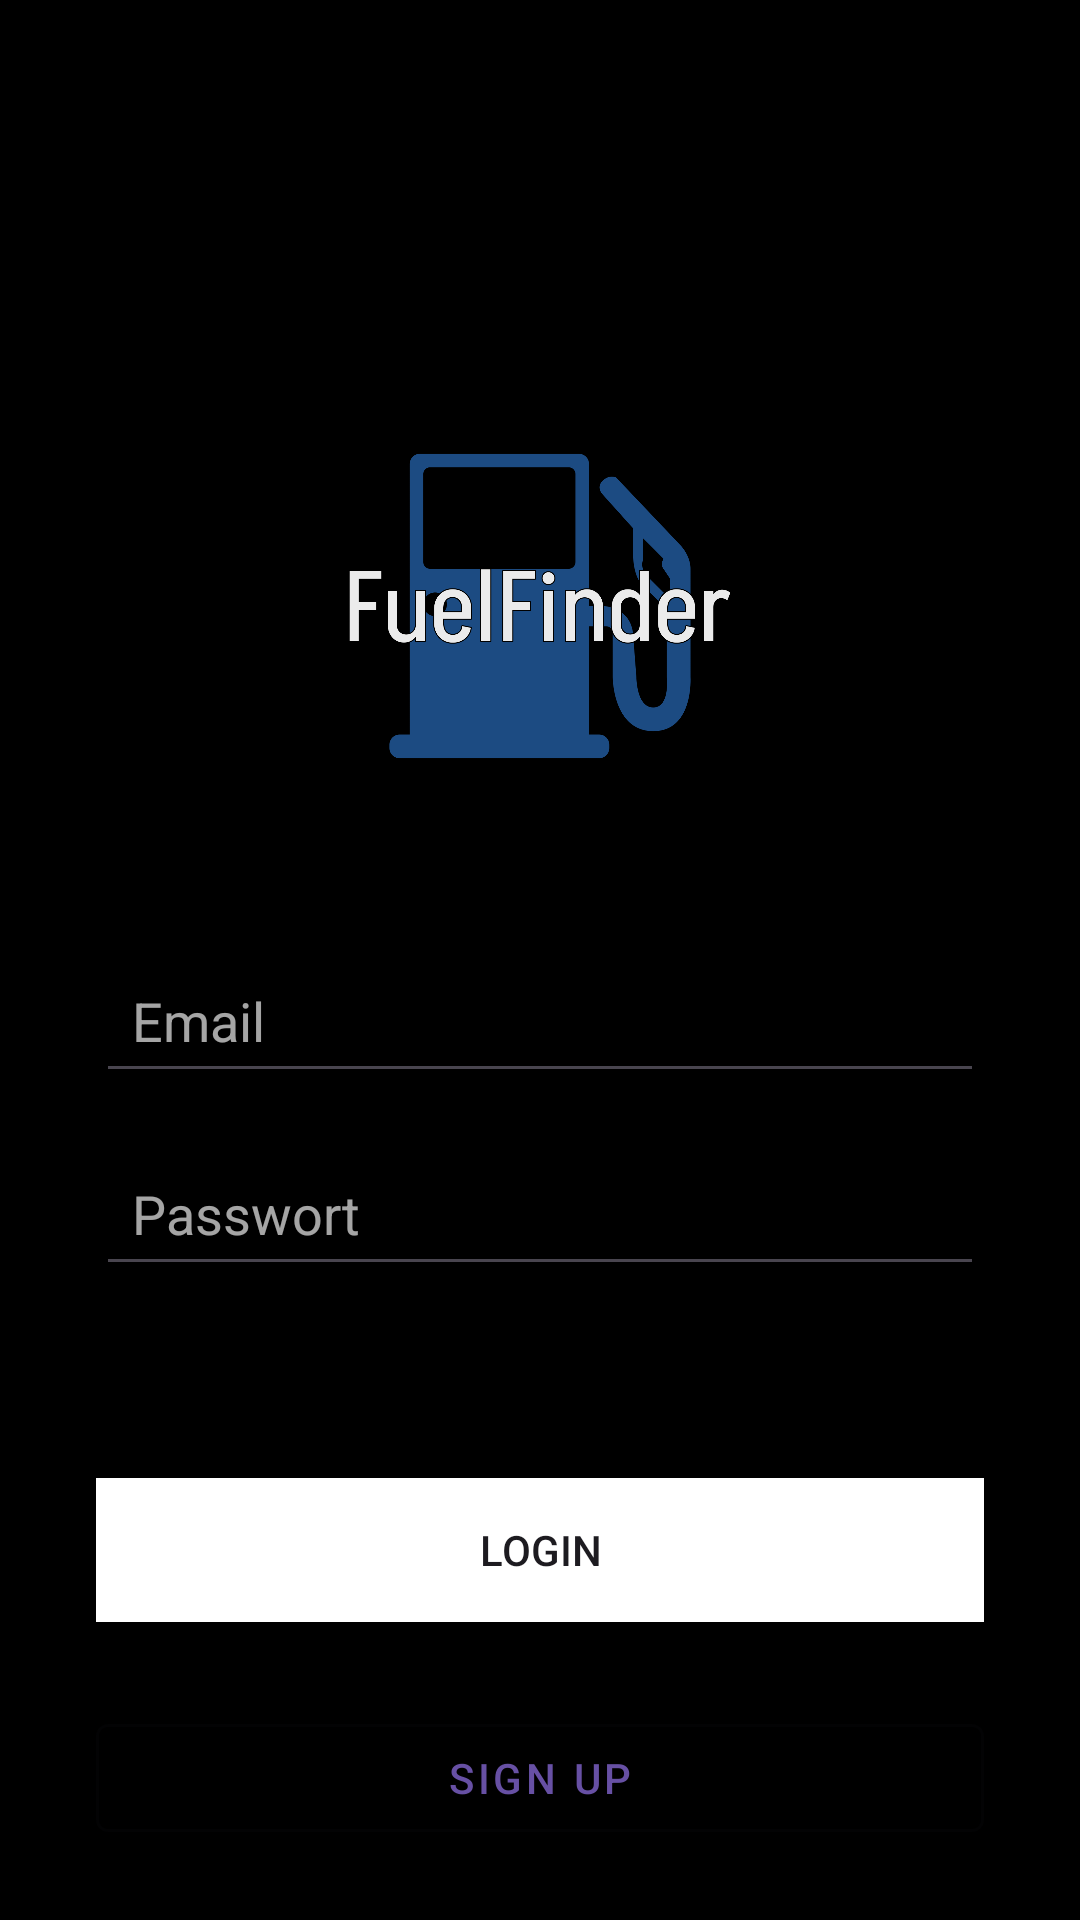

Reconstruct the res/layout file that produces this screen, plus the resources it refers to.
<!-- AndroidManifest.xml: application theme Theme.AndroidAbschluss -->
<!-- res/layout/fragment_login.xml -->
<?xml version="1.0" encoding="utf-8"?>
<androidx.constraintlayout.widget.ConstraintLayout xmlns:android="http://schemas.android.com/apk/res/android"
    xmlns:tools="http://schemas.android.com/tools"
    android:layout_width="match_parent"
    android:layout_height="match_parent"
    xmlns:app="http://schemas.android.com/apk/res-auto"
    tools:context=".ui.authentication.SignupFragment"
    android:background="@color/black">


    <ImageView
        android:id="@+id/tv_welcome_login"
        app:layout_constraintStart_toStartOf="parent"
        app:layout_constraintEnd_toEndOf="parent"
        app:layout_constraintTop_toTopOf="parent"
        android:layout_marginTop="120dp"
        android:layout_width="164dp"
        android:layout_height="164dp"
        android:src="@drawable/station"/>


    <EditText
        android:id="@+id/login_email_edit"
        android:layout_width="match_parent"
        android:layout_height="wrap_content"
        app:layout_constraintTop_toBottomOf="@id/tv_welcome_login"
        android:layout_marginHorizontal="32dp"
        android:layout_marginTop="32dp"
        android:drawablePadding="8dp"
        android:hint="Email"
        android:textColor="@color/white"
        android:padding="12dp"
        android:textColorHint="#A5FFFFFF"
        android:autofillHints="emailAddress"
        android:inputType="textEmailAddress" />

    <EditText
        android:id="@+id/login_password_edit"
        android:layout_width="match_parent"
        android:layout_height="wrap_content"
        app:layout_constraintTop_toBottomOf="@id/login_email_edit"
        android:layout_marginHorizontal="32dp"
        android:layout_marginTop="16dp"
        android:drawablePadding="8dp"
        android:textColor="@color/white"
        android:hint="Passwort"
        android:inputType="textPassword"
        android:padding="12dp"
        android:textColorHint="#A5FFFFFF"
        android:autofillHints="password" />

    <Button
        android:id="@+id/login_button"
        android:layout_width="0dp"
        android:layout_height="wrap_content"
        android:layout_marginTop="64dp"
        android:text="@string/login"
        android:background="@color/white"
        app:layout_constraintEnd_toEndOf="@+id/login_password_edit"
        app:layout_constraintHorizontal_bias="0.482"
        app:layout_constraintStart_toStartOf="@+id/login_password_edit"
        app:layout_constraintTop_toBottomOf="@+id/login_password_edit" />

    <com.google.android.material.button.MaterialButton
        android:id="@+id/login_signup_button"
        style="@style/Widget.MaterialComponents.Button.OutlinedButton"
        android:layout_width="0dp"
        android:layout_height="wrap_content"
        android:layout_marginTop="28dp"
        android:text="@string/sign_up"
        app:layout_constraintEnd_toEndOf="@+id/login_button"
        app:layout_constraintHorizontal_bias="0.0"
        app:layout_constraintStart_toStartOf="@+id/login_button"
        app:layout_constraintTop_toBottomOf="@+id/login_button" />

    <com.google.android.material.bottomnavigation.BottomNavigationView
        android:id="@+id/bottom_navigation"
        app:layout_constraintStart_toStartOf="parent"
        app:layout_constraintBottom_toBottomOf="parent"
        android:layout_width="match_parent"
        android:layout_height="wrap_content"
        android:layout_alignParentBottom="true"
        app:menu="@menu/bottom_nav"
        android:visibility="gone"/>


</androidx.constraintlayout.widget.ConstraintLayout>
<!-- resources referenced by this layout -->
<resources>
  <color name="black">#FF000000</color>
  <color name="white">#FFFFFFFF</color>
  <!-- drawable station: png bitmap (drawable, 54259 bytes) -->
  <string name="login">Login</string>
  <string name="sign_up">sign up</string>
  <style name="Theme.AndroidAbschluss" parent="Base.Theme.AndroidAbschluss" />
  <style name="Base.Theme.AndroidAbschluss" parent="Theme.Material3.DayNight.NoActionBar">
          <item name="android:statusBarColor">@color/black</item>
      </style>
</resources>
